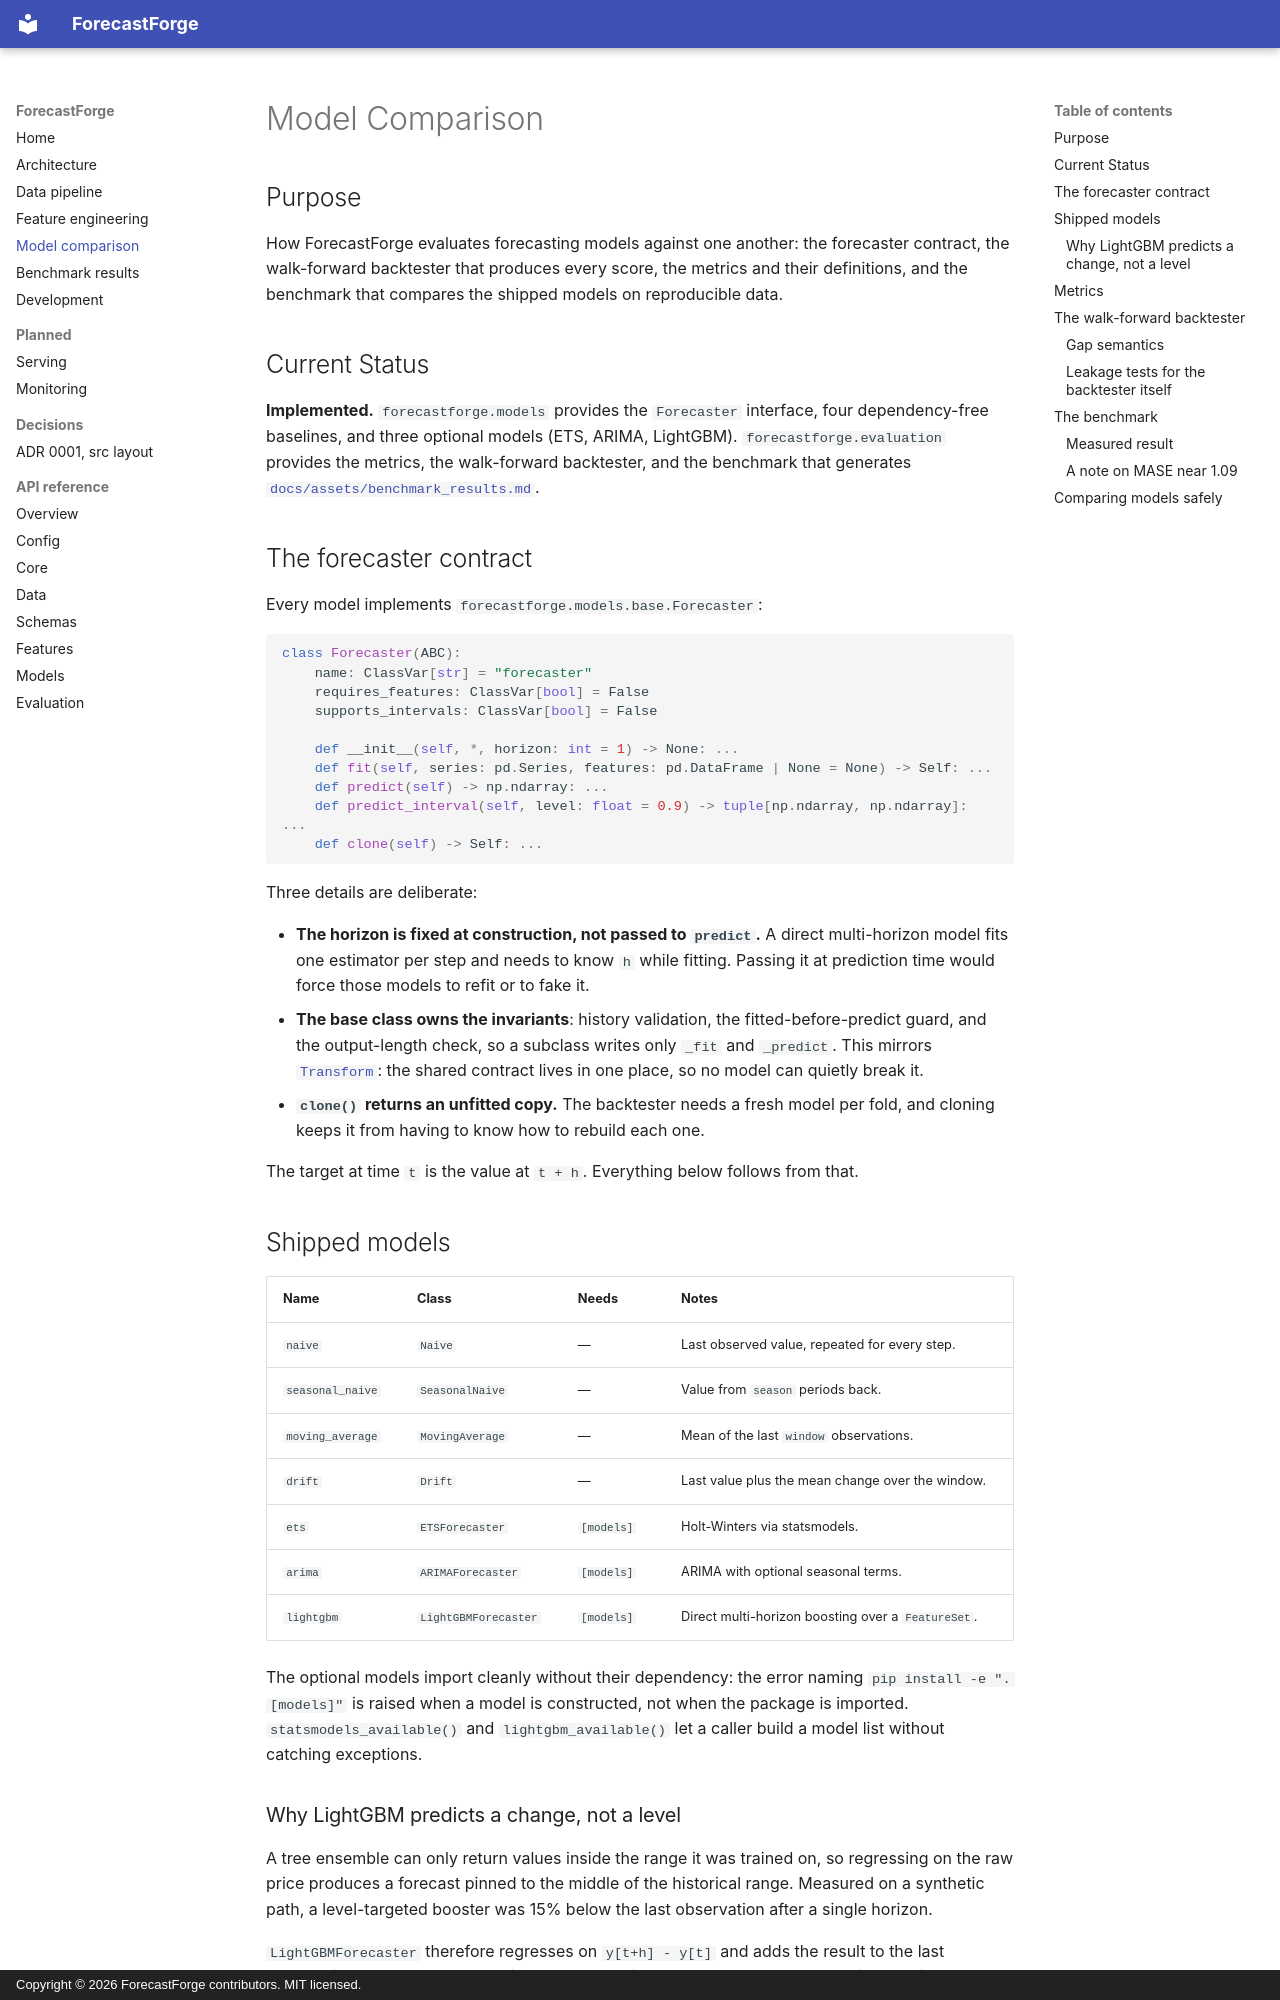

repository: Abolfazlrwm/forecastforge · page: model-comparison/index.html · generator: mkdocs · copyright: Copyright © 2026 ForecastForge contributors. MIT licensed.

# Model Comparison

## Purpose

How ForecastForge evaluates forecasting models against one another: the
forecaster contract, the walk-forward backtester that produces every score,
the metrics and their definitions, and the benchmark that compares the
shipped models on reproducible data.

## Current Status

**Implemented.** `forecastforge.models` provides the `Forecaster` interface,
four dependency-free baselines, and three optional models (ETS, ARIMA,
LightGBM). `forecastforge.evaluation` provides the metrics, the walk-forward
backtester, and the benchmark that generates
[`docs/assets/benchmark_results.md`](assets/benchmark_results.md).

## The forecaster contract

Every model implements `forecastforge.models.base.Forecaster`:

```python
class Forecaster(ABC):
    name: ClassVar[str] = "forecaster"
    requires_features: ClassVar[bool] = False
    supports_intervals: ClassVar[bool] = False

    def __init__(self, *, horizon: int = 1) -> None: ...
    def fit(self, series: pd.Series, features: pd.DataFrame | None = None) -> Self: ...
    def predict(self) -> np.ndarray: ...
    def predict_interval(self, level: float = 0.9) -> tuple[np.ndarray, np.ndarray]: ...
    def clone(self) -> Self: ...
```

Three details are deliberate:

- **The horizon is fixed at construction, not passed to `predict`.** A direct
  multi-horizon model fits one estimator per step and needs to know `h` while
  fitting. Passing it at prediction time would force those models to refit or
  to fake it.
- **The base class owns the invariants**: history validation, the
  fitted-before-predict guard, and the output-length check, so a subclass
  writes only `_fit` and `_predict`. This mirrors
  [`Transform`](feature-engineering.md): the shared contract lives in one
  place, so no model can quietly break it.
- **`clone()` returns an unfitted copy.** The backtester needs a fresh model
  per fold, and cloning keeps it from having to know how to rebuild each one.

The target at time `t` is the value at `t + h`. Everything below follows from
that.

## Shipped models

| Name | Class | Needs | Notes |
|---|---|---|---|
| `naive` | `Naive` | — | Last observed value, repeated for every step. |
| `seasonal_naive` | `SeasonalNaive` | — | Value from `season` periods back. |
| `moving_average` | `MovingAverage` | — | Mean of the last `window` observations. |
| `drift` | `Drift` | — | Last value plus the mean change over the window. |
| `ets` | `ETSForecaster` | `[models]` | Holt-Winters via statsmodels. |
| `arima` | `ARIMAForecaster` | `[models]` | ARIMA with optional seasonal terms. |
| `lightgbm` | `LightGBMForecaster` | `[models]` | Direct multi-horizon boosting over a `FeatureSet`. |

The optional models import cleanly without their dependency: the error naming
`pip install -e ".[models]"` is raised when a model is constructed, not when
the package is imported. `statsmodels_available()` and `lightgbm_available()`
let a caller build a model list without catching exceptions.
